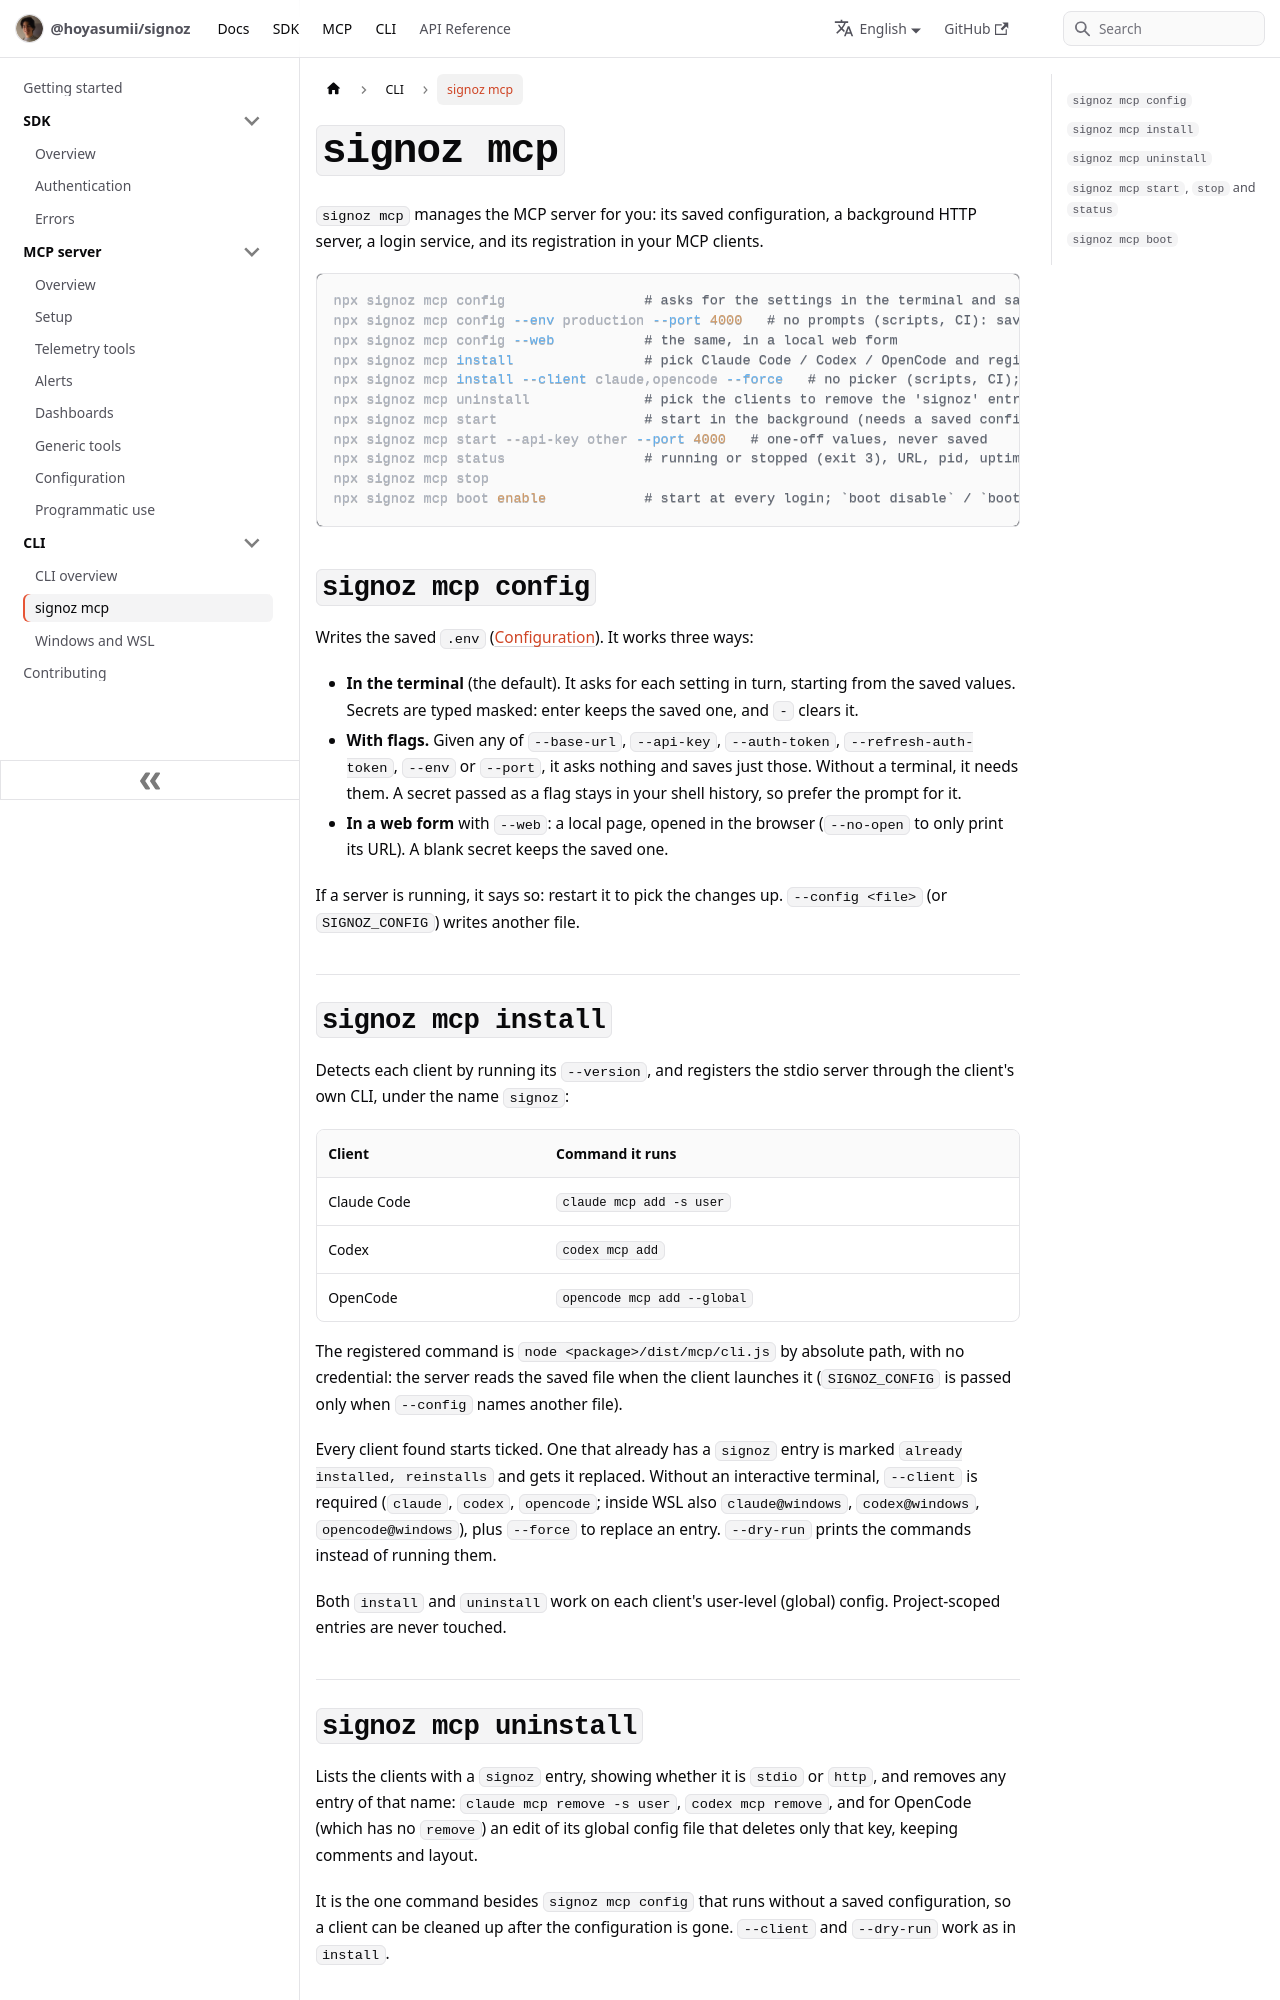

repository: Hoyasumii/signoz · page: docs/cli/mcp-commands.html · generator: docusaurus

---
sidebar_position: 2
title: signoz mcp
description: "signoz mcp: save the configuration, run the server in the background, start it at login and register it in your MCP clients."
---

# `signoz mcp`

`signoz mcp` manages the MCP server for you: its saved configuration, a background HTTP server, a login service,
and its registration in your MCP clients.

```bash
npx signoz mcp config                 # asks for the settings in the terminal and saves them
npx signoz mcp config --env production --port 4000   # no prompts (scripts, CI): saves just these, keeps the rest
npx signoz mcp config --web           # the same, in a local web form
npx signoz mcp install                # pick Claude Code / Codex / OpenCode and register signoz-mcp (stdio) in them
npx signoz mcp install --client claude,opencode --force   # no picker (scripts, CI); --force replaces an entry
npx signoz mcp uninstall              # pick the clients to remove the 'signoz' entry from (no saved config needed)
npx signoz mcp start                  # start in the background (needs a saved config); prints the URL for `claude mcp add`
npx signoz mcp start --api-key other --port 4000   # one-off values, never saved
npx signoz mcp status                 # running or stopped (exit 3), URL, pid, uptime
npx signoz mcp stop
npx signoz mcp boot enable            # start at every login; `boot disable` / `boot status`
```

## `signoz mcp config`

Writes the saved `.env` ([Configuration](../mcp/configuration.md)). It works three ways:

- **In the terminal** (the default). It asks for each setting in turn, starting from the saved values. Secrets are
  typed masked: enter keeps the saved one, and `-` clears it.
- **With flags.** Given any of `--base-url`, `--api-key`, `--auth-token`, `--refresh-auth-token`, `--env` or
  `--port`, it asks nothing and saves just those. Without a terminal, it needs them. A secret passed as a flag
  stays in your shell history, so prefer the prompt for it.
- **In a web form** with `--web`: a local page, opened in the browser (`--no-open` to only print its URL). A blank
  secret keeps the saved one.

If a server is running, it says so: restart it to pick the changes up. `--config <file>` (or `SIGNOZ_CONFIG`)
writes another file.
